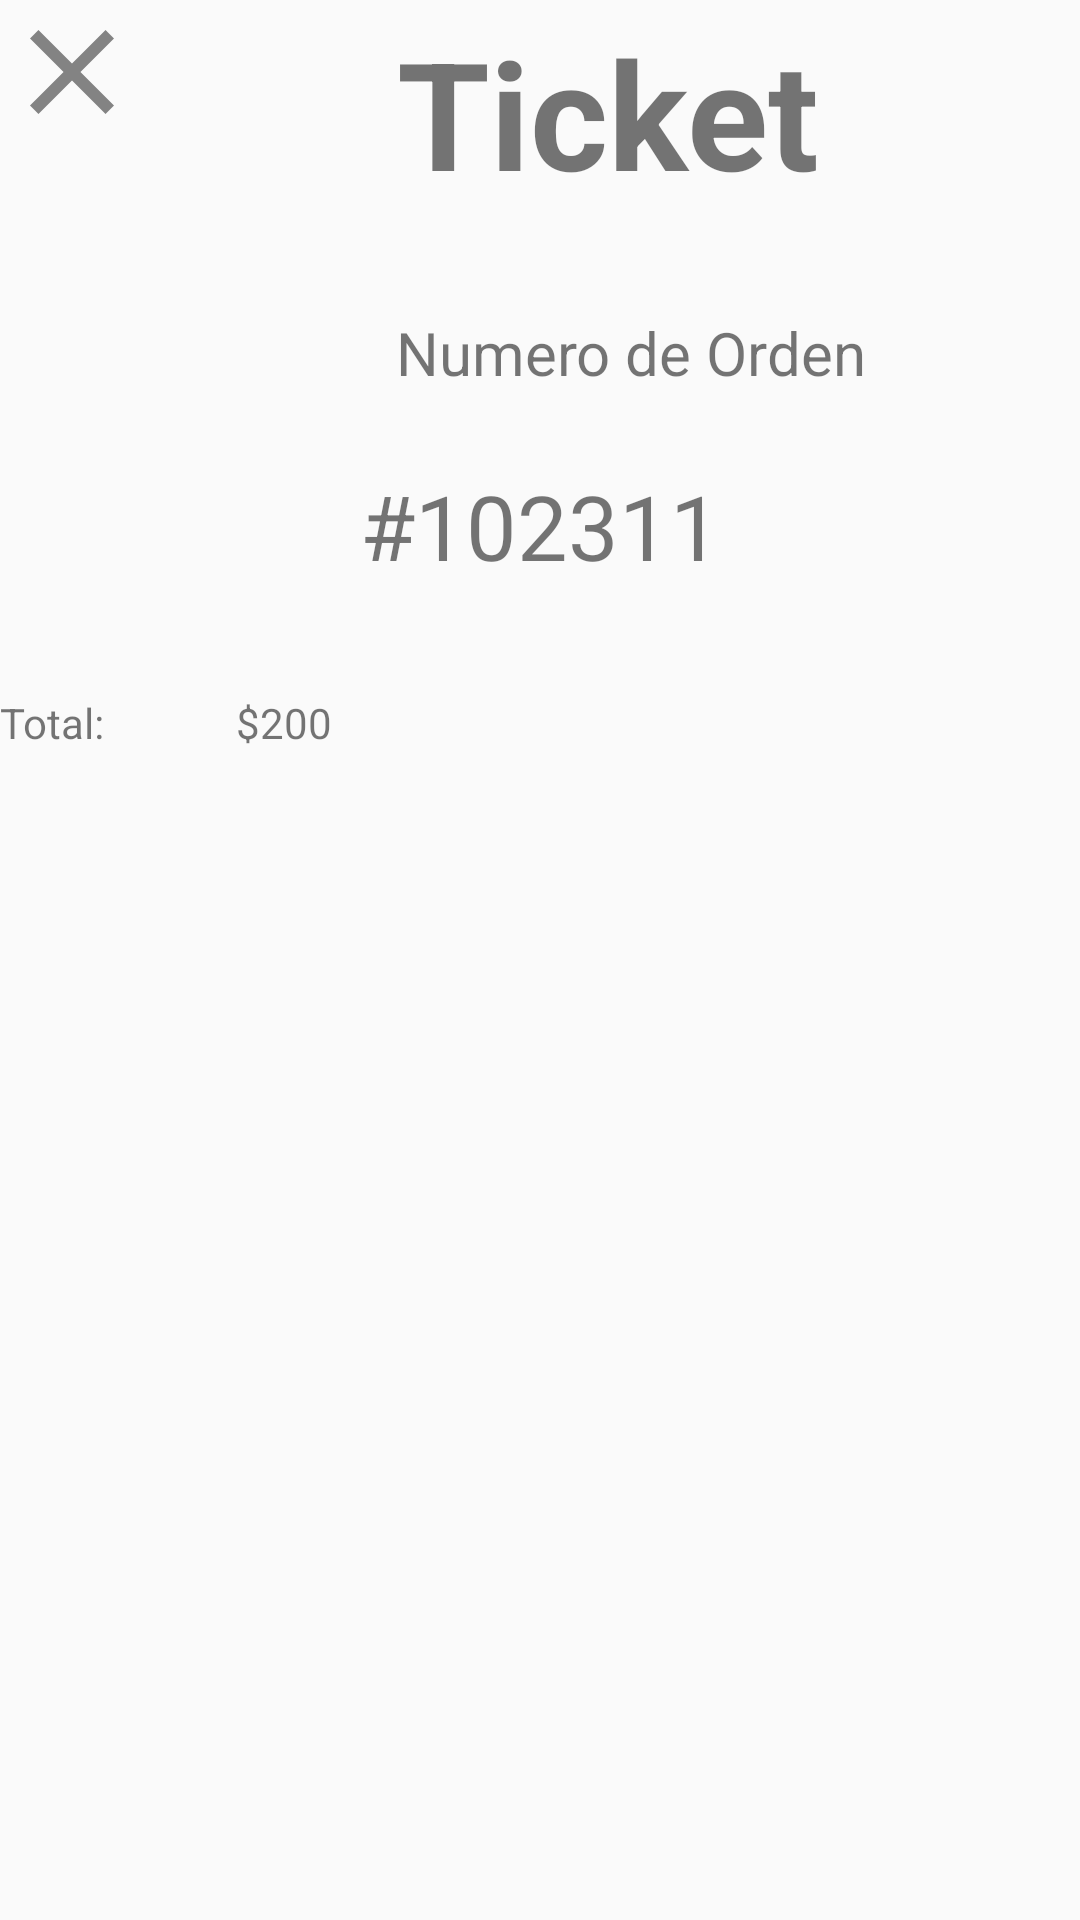

This screen was rendered from an Android layout file. Write that file and the resources it references.
<!-- AndroidManifest.xml: application theme AppTheme -->
<!-- res/layout/fragment_order_details.xml -->
<?xml version="1.0" encoding="utf-8"?>
<androidx.constraintlayout.widget.ConstraintLayout
    xmlns:android="http://schemas.android.com/apk/res/android"
    xmlns:app="http://schemas.android.com/apk/res-auto"
    xmlns:tools="http://schemas.android.com/tools"
    android:orientation="vertical"
    android:layout_width="match_parent"
    android:layout_height="match_parent"
    android:layout_marginTop="55dp"
    >

    <TextView
        android:id="@+id/textView9"
        android:layout_width="wrap_content"
        android:layout_height="wrap_content"
        android:layout_marginStart="132dp"
        android:layout_marginTop="104dp"
        android:text="Numero de Orden"
        android:textSize="20dp"
        app:layout_constraintStart_toStartOf="parent"
        app:layout_constraintTop_toTopOf="parent"
        tools:ignore="MissingConstraints" />

    <TextView
        android:id="@+id/textView10"
        android:layout_width="wrap_content"
        android:layout_height="wrap_content"
        android:layout_marginTop="36dp"
        android:text="Total:"
        app:layout_constraintTop_toBottomOf="@+id/txt_nro_orden"
        tools:ignore="MissingConstraints"
        tools:layout_editor_absoluteX="146dp" />

    <TextView
        android:id="@+id/textView11"
        android:layout_width="wrap_content"
        android:layout_height="wrap_content"
        android:layout_marginStart="44dp"
        android:layout_marginTop="36dp"
        android:text="$200"
        app:layout_constraintStart_toEndOf="@+id/textView10"
        app:layout_constraintTop_toBottomOf="@+id/txt_nro_orden"
        tools:ignore="MissingConstraints" />

    <TextView
        android:id="@+id/txt_nro_orden"
        android:layout_width="wrap_content"
        android:layout_height="wrap_content"
        android:layout_marginTop="24dp"
        android:text="#102311"
        android:textSize="30dp"
        app:layout_constraintEnd_toEndOf="parent"
        app:layout_constraintStart_toStartOf="parent"
        app:layout_constraintTop_toBottomOf="@+id/textView9"
        tools:ignore="MissingConstraints" />

    <TextView
        android:id="@+id/textView16"
        android:layout_width="wrap_content"
        android:layout_height="wrap_content"
        android:layout_marginStart="132dp"
        android:layout_marginTop="4dp"
        android:text="Ticket"
        android:textAlignment="center"
        android:textSize="50dp"
        android:textStyle="bold"
        app:layout_constraintStart_toStartOf="parent"
        app:layout_constraintTop_toTopOf="parent" />
    <ImageButton
        android:id="@+id/button_order_details_close"
        android:layout_width="wrap_content"
        android:layout_height="wrap_content"
        android:text="Button"
        android:background="@drawable/ic_close"
        tools:ignore="MissingConstraints" />
</androidx.constraintlayout.widget.ConstraintLayout>
<!-- resources referenced by this layout -->
<resources>
  <!-- drawable ic_close (drawable) -->
  <?xml version="1.0" encoding="utf-8"?>
  <vector xmlns:android="http://schemas.android.com/apk/res/android"
      android:width="48dp"
      android:height="48dp"
      android:viewportWidth="24"
      android:viewportHeight="24"
      android:tint="#333333"
      android:alpha="0.6">
      <path
          android:fillColor="@android:color/white"
          android:pathData="M19,6.41L17.59,5 12,10.59 6.41,5 5,6.41 10.59,12 5,17.59 6.41,19 12,13.41 17.59,19 19,17.59 13.41,12z"/>
  </vector>
  <style name="AppTheme" parent="Theme.AppCompat.Light.DarkActionBar">
          
          <item name="colorPrimary">@color/colorPrimary</item>
          <item name="colorPrimaryDark">@color/colorPrimaryDark</item>
          <item name="colorAccent">@color/colorAccent</item>
      </style>
  <color name="colorPrimary">#105661</color>
  <color name="colorPrimaryDark">#105661</color>
  <color name="colorAccent">#105661</color>
</resources>
